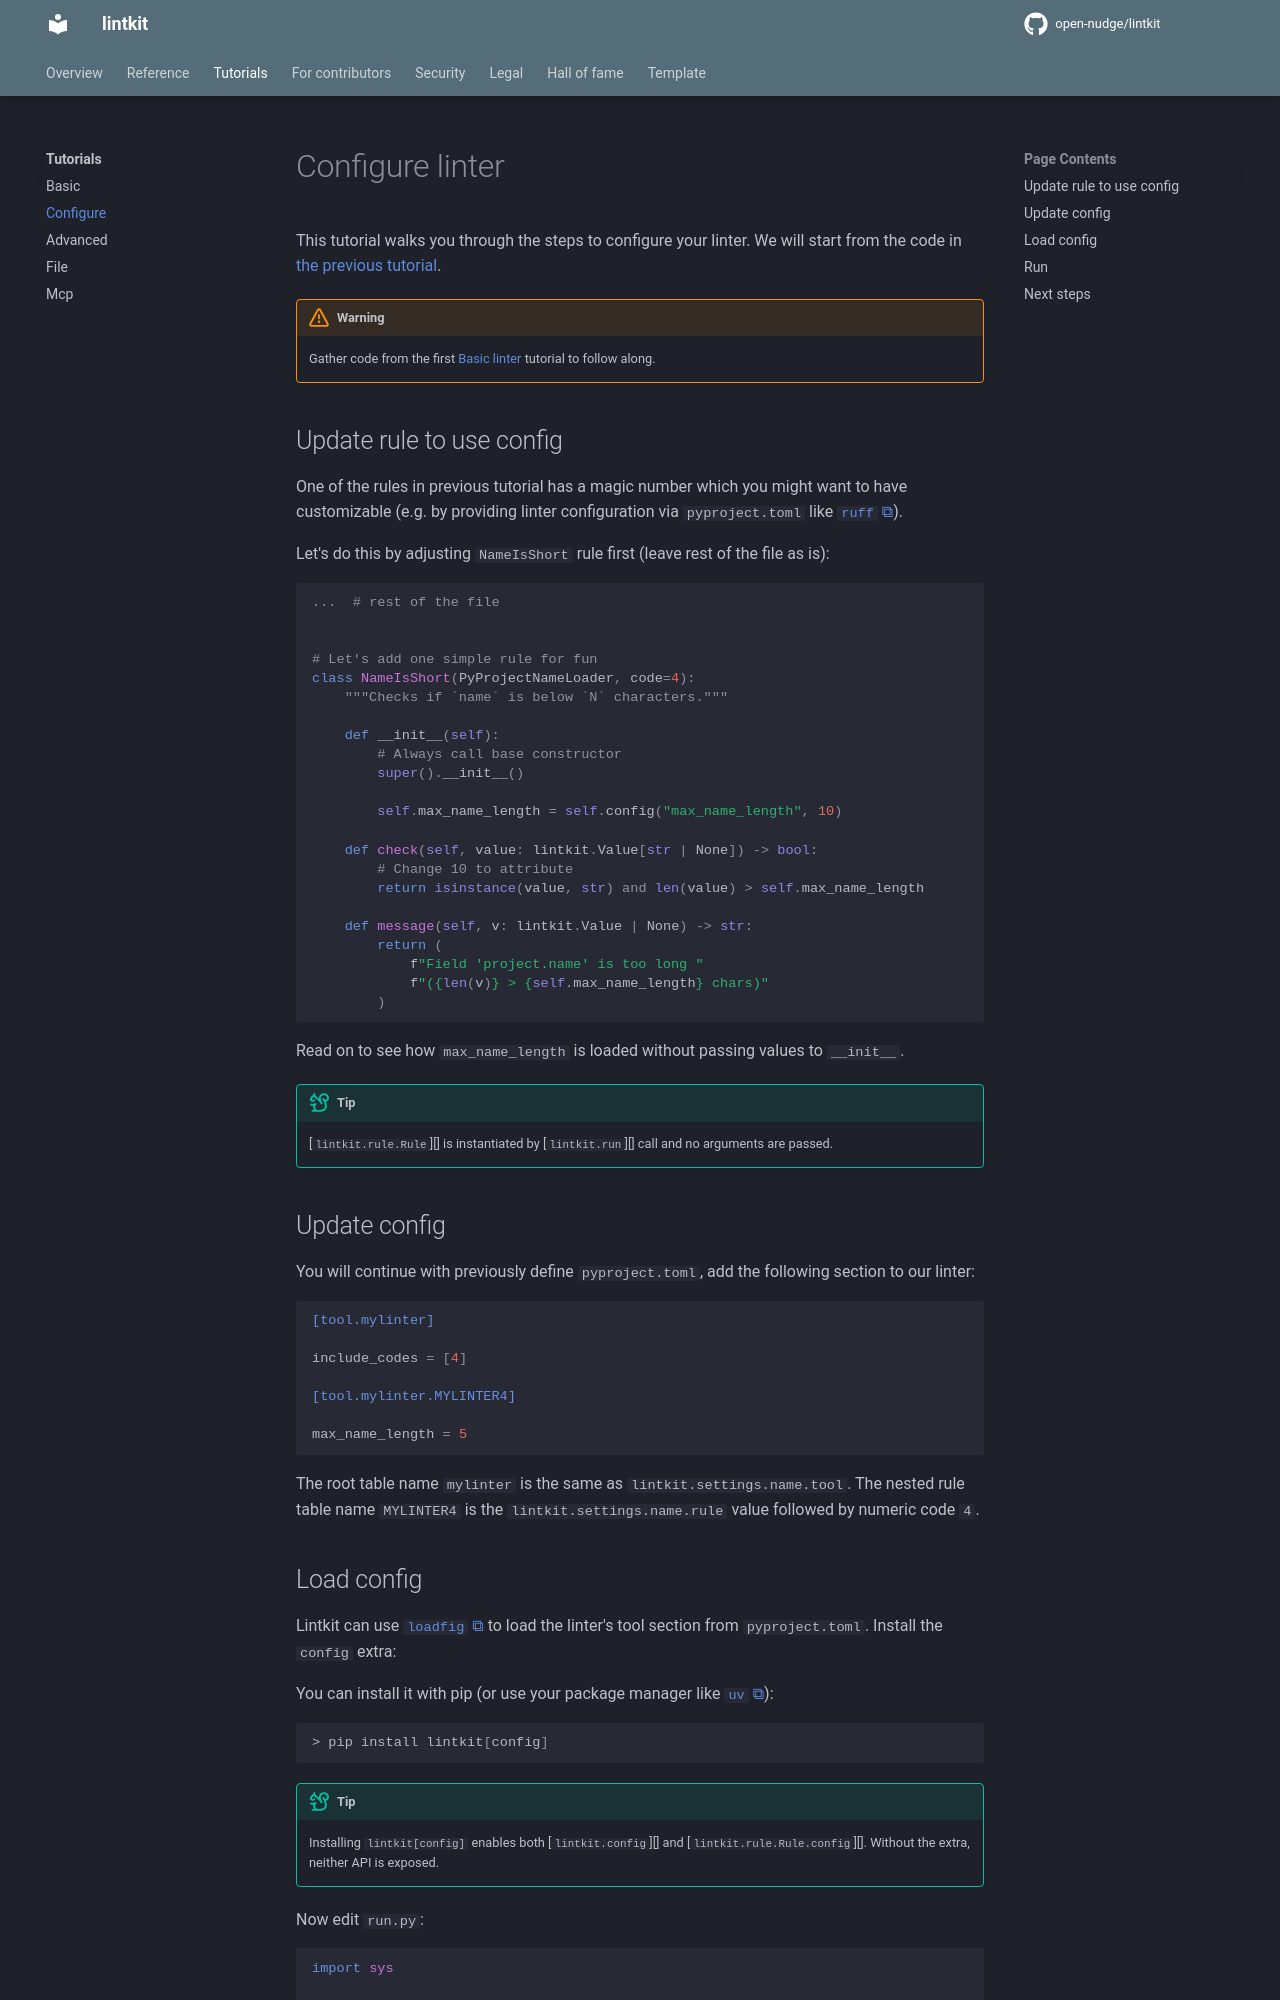

repository: open-nudge/lintkit · page: v0.8/site-4f2b9ac50e4fba0ffa986bc7f7ffbff839b5d78b/tutorials/configure/index.html · generator: mkdocs

<!--
SPDX-FileCopyrightText: © 2025, 2026 open-nudge <https://github.com/open-nudge>
SPDX-FileContributor: szymonmaszke <github@maszke.co>

SPDX-License-Identifier: Apache-2.0
-->

# Configure linter

This tutorial walks you through the steps to configure your linter.
We will start from the code in [the previous tutorial](./basic.md).

> [!WARNING]
> Gather code from the first [Basic linter](./basic.md)
> tutorial to follow along.

## Update rule to use config

One of the rules in previous tutorial has a magic number
which you might want to have customizable (e.g. by providing
linter configuration via `pyproject.toml`
like [`ruff`](https://docs.astral.sh/ruff/configuration/)).

Let's do this by adjusting `NameIsShort` rule first (leave rest
of the file as is):

```python
...  # rest of the file


# Let's add one simple rule for fun
class NameIsShort(PyProjectNameLoader, code=4):
    """Checks if `name` is below `N` characters."""

    def __init__(self):
        # Always call base constructor
        super().__init__()

        self.max_name_length = self.config("max_name_length", 10)

    def check(self, value: lintkit.Value[str | None]) -> bool:
        # Change 10 to attribute
        return isinstance(value, str) and len(value) > self.max_name_length

    def message(self, v: lintkit.Value | None) -> str:
        return (
            f"Field 'project.name' is too long "
            f"({len(v)} > {self.max_name_length} chars)"
        )
```

Read on to see how `max_name_length` is loaded without passing values to
`__init__`.

> [!TIP]
> \[`lintkit.rule.Rule`\][] is instantiated by \[`lintkit.run`\][] call
> and no arguments are passed.

## Update config

You will continue with previously define `pyproject.toml`,
add the following section to our linter:

```toml
[tool.mylinter]

include_codes = [4]

[tool.mylinter.MYLINTER4]

max_name_length = 5
```

The root table name `mylinter` is the same as `lintkit.settings.name.tool`.
The nested rule table name `MYLINTER4` is the `lintkit.settings.name.rule`
value followed by numeric code `4`.
